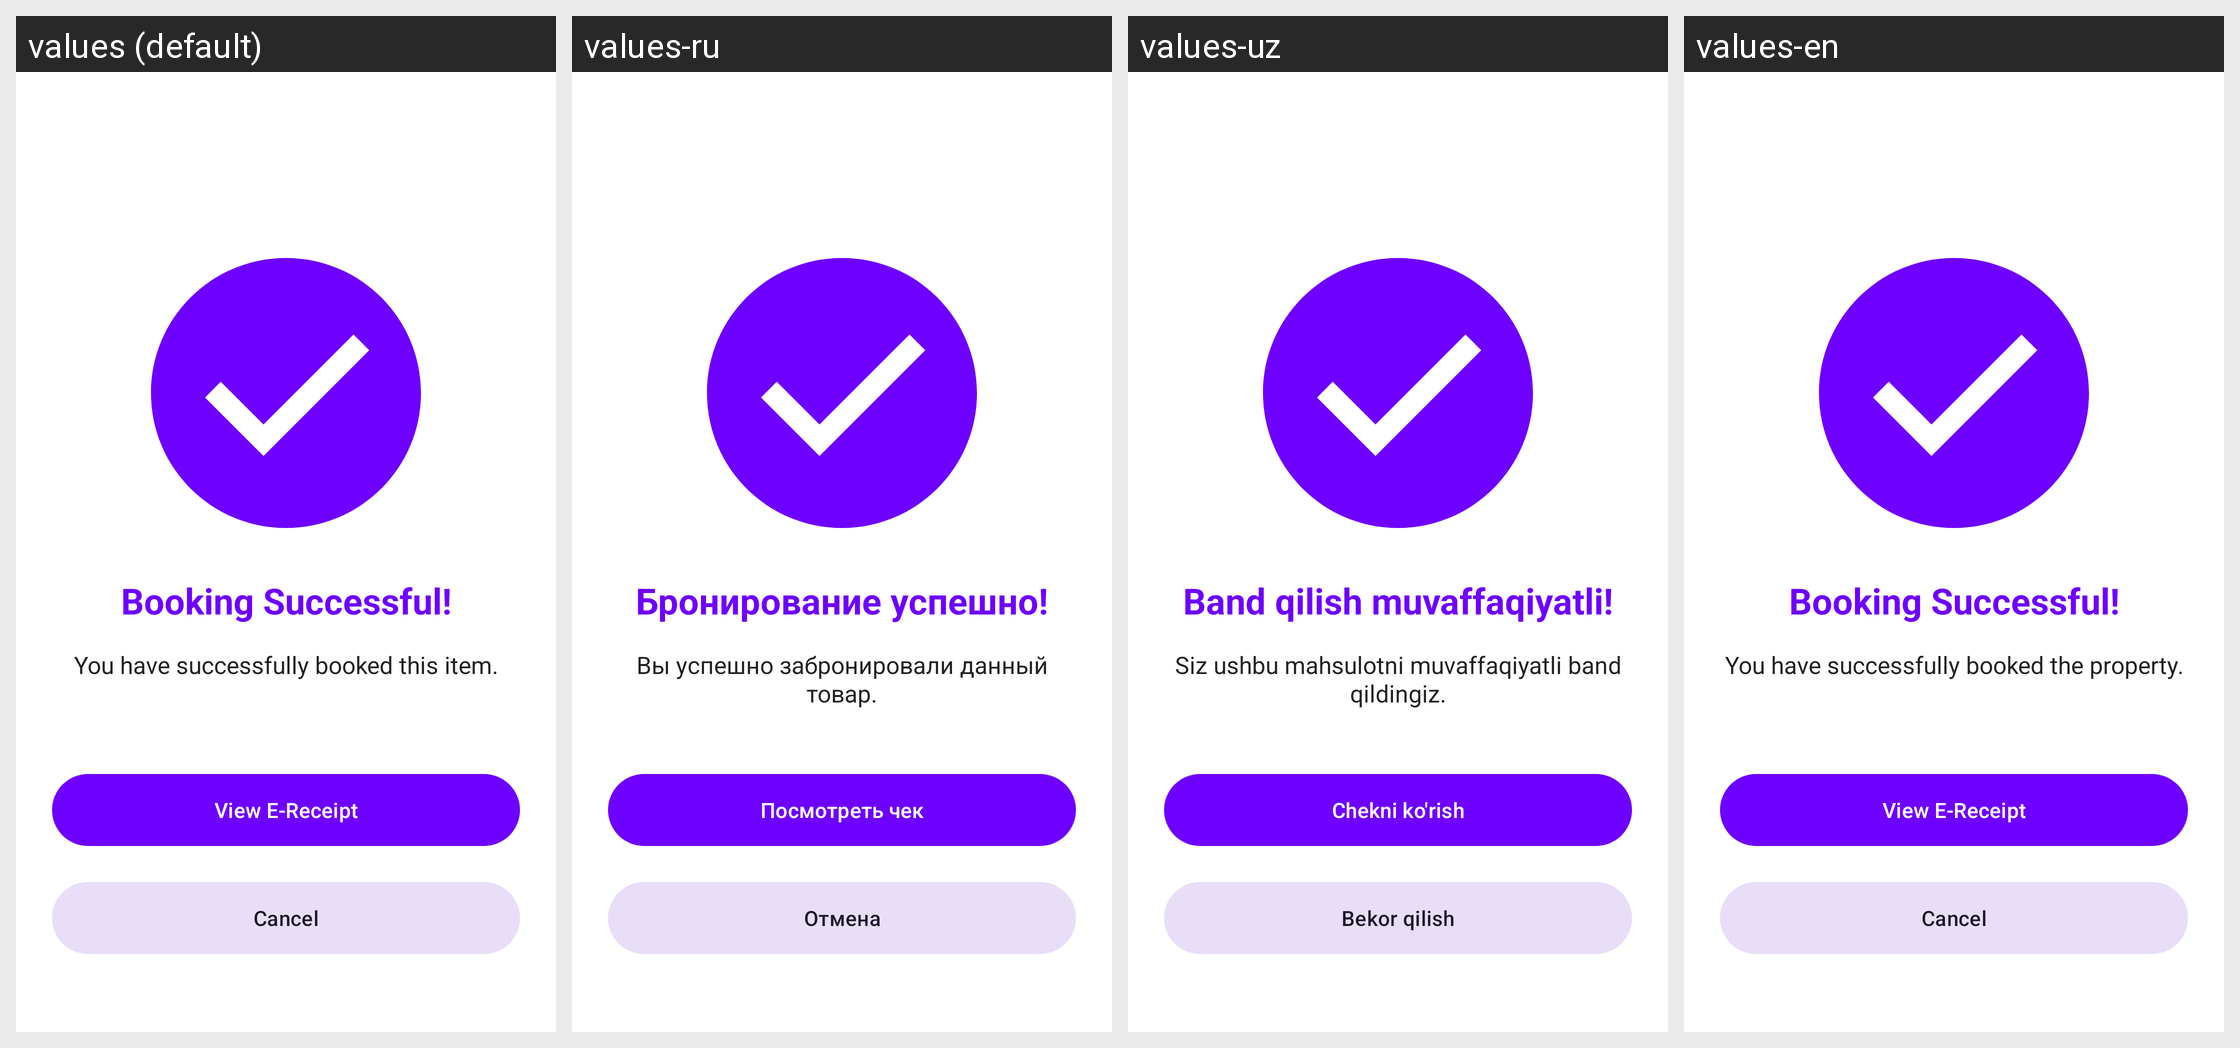

This grid shows one Android layout under several languages. Give, for every string resource on the screen, its name, the default text and each shown locale's text.
Android screen res/layout/fragment_booking_status.xml rendered under 4 locales, left to right: values (default), values-ru, values-uz, values-en. Device: Nexus 5 (rendered at 1080×1920; each locale shown at half size, 540×960, under a caption strip naming it); theme Theme.Zarur.
Strings drawn on this screen, with the default value and each locale's value (text and hints the layout hard-codes, and strings that could not be matched under every locale, appear in the picture but are not listed):

title_booking_success
  values: Booking Successful!
  values-ru: Бронирование успешно!
  values-uz: Band qilish muvaffaqiyatli!
  values-en: Booking Successful!

desc_booking_success
  values: You have successfully booked this item.
  values-ru: Вы успешно забронировали данный товар.
  values-uz: Siz ushbu mahsulotni muvaffaqiyatli band qildingiz.
  values-en: You have successfully booked the property.

button_view_e_receipt
  values: View E-Receipt
  values-ru: Посмотреть чек
  values-uz: Chekni ko'rish
  values-en: View E-Receipt

button_cancel
  values: Cancel
  values-ru: Отмена
  values-uz: Bekor qilish
  values-en: Cancel
